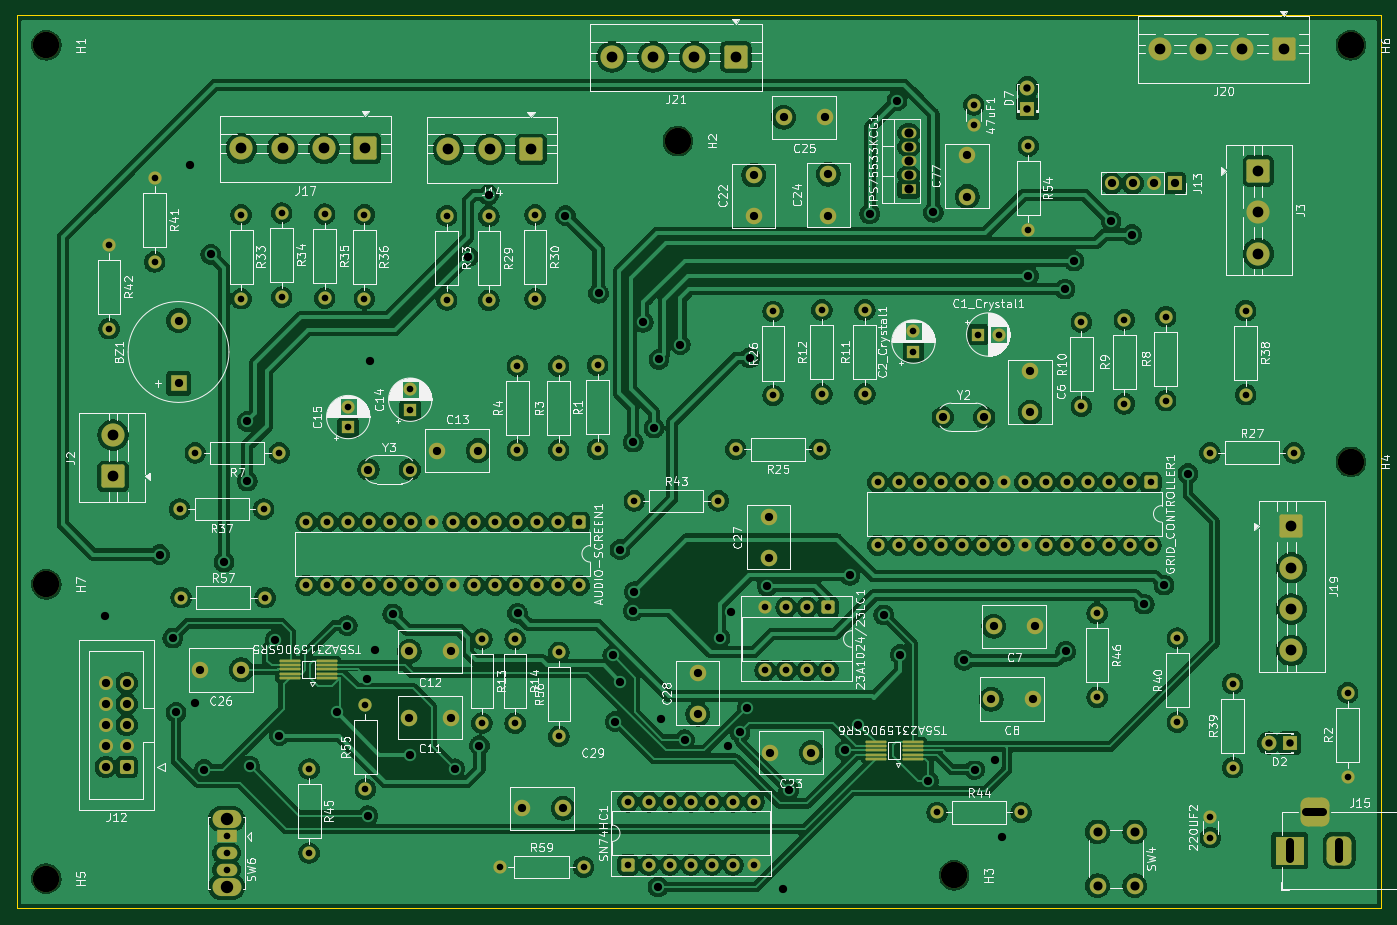
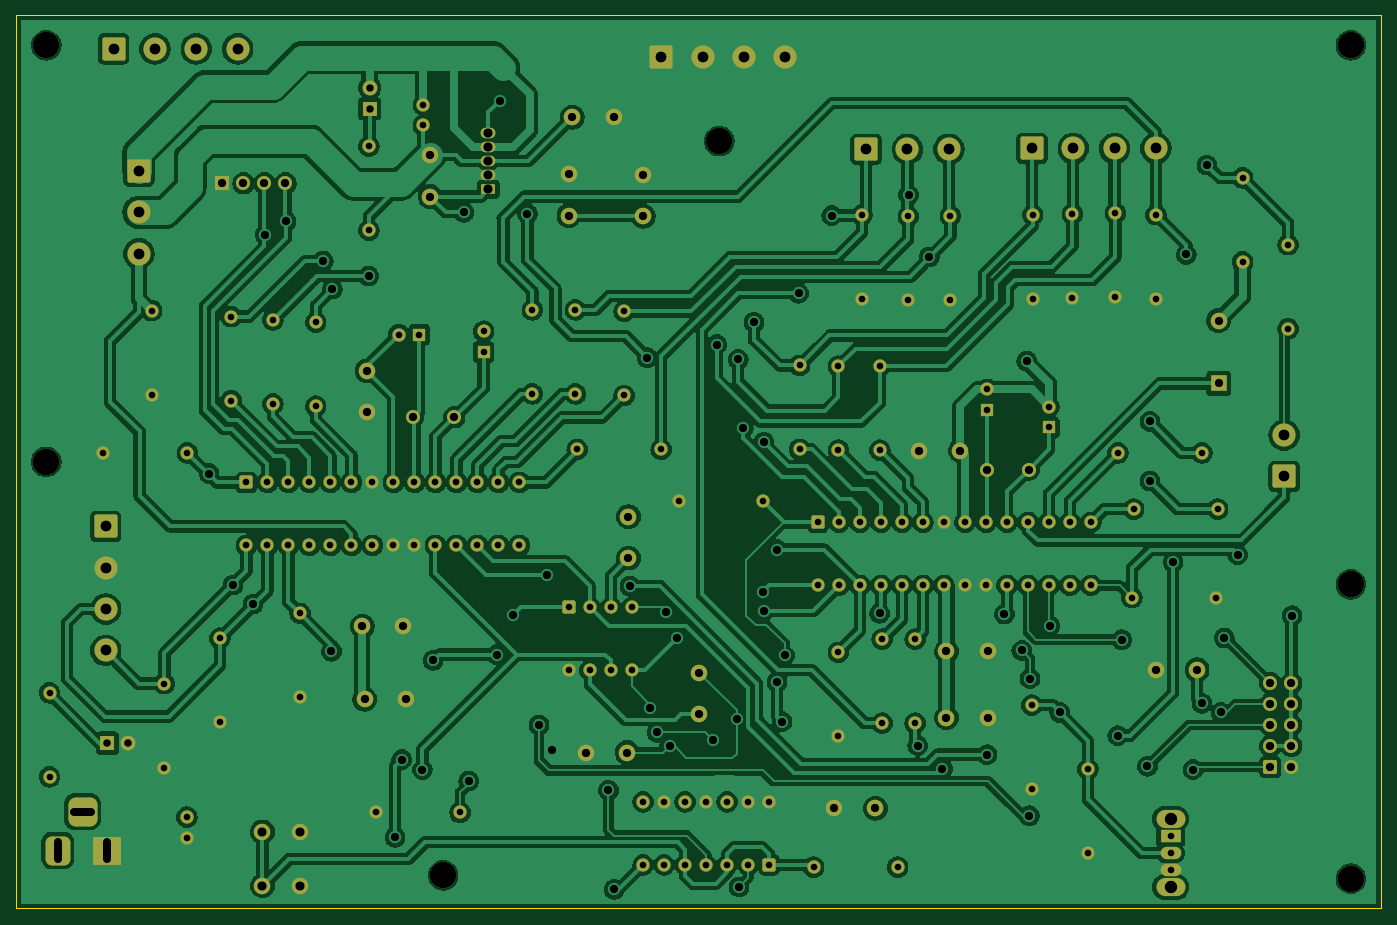
Circuit board: 13 layer files. Board 165.0 x 108.0 mm.
- bottom_copper: SNAKE_GAME-B_Cu.gbr (432918 bytes)
- bottom_mask: SNAKE_GAME-B_Mask.gbr (11193 bytes)
- paste: SNAKE_GAME-B_Paste.gbr (453 bytes)
- bottom_silk: SNAKE_GAME-B_Silkscreen.gbr (454 bytes)
- outline: SNAKE_GAME-Edge_Cuts.gbr (683 bytes)
- top_copper: SNAKE_GAME-F_Cu.gbr (475080 bytes)
- top_mask: SNAKE_GAME-F_Mask.gbr (11866 bytes)
- paste: SNAKE_GAME-F_Paste.gbr (1666 bytes)
- top_silk: SNAKE_GAME-F_Silkscreen.gbr (221059 bytes)
- drill: SNAKE_GAME-NPTH-drl.gbr (668 bytes)
- drill: SNAKE_GAME-NPTH.drl (141 bytes)
- drill: SNAKE_GAME-PTH-drl.gbr (4804 bytes)
- drill: SNAKE_GAME-PTH.drl (5091 bytes)

=== bottom_copper: SNAKE_GAME-B_Cu.gbr (432918 bytes, source omitted) ===
=== bottom_mask: SNAKE_GAME-B_Mask.gbr (11193 bytes, source omitted) ===
=== paste: SNAKE_GAME-B_Paste.gbr ===
%TF.GenerationSoftware,KiCad,Pcbnew,9.0.1*%
%TF.CreationDate,2025-09-14T11:29:33-04:00*%
%TF.ProjectId,SNAKE_GAME,534e414b-455f-4474-914d-452e6b696361,rev?*%
%TF.SameCoordinates,Original*%
%TF.FileFunction,Paste,Bot*%
%TF.FilePolarity,Positive*%
%FSLAX46Y46*%
G04 Gerber Fmt 4.6, Leading zero omitted, Abs format (unit mm)*
G04 Created by KiCad (PCBNEW 9.0.1) date 2025-09-14 11:29:33*
%MOMM*%
%LPD*%
G01*
G04 APERTURE LIST*
G04 APERTURE END LIST*
M02*

=== bottom_silk: SNAKE_GAME-B_Silkscreen.gbr ===
%TF.GenerationSoftware,KiCad,Pcbnew,9.0.1*%
%TF.CreationDate,2025-09-14T11:29:33-04:00*%
%TF.ProjectId,SNAKE_GAME,534e414b-455f-4474-914d-452e6b696361,rev?*%
%TF.SameCoordinates,Original*%
%TF.FileFunction,Legend,Bot*%
%TF.FilePolarity,Positive*%
%FSLAX46Y46*%
G04 Gerber Fmt 4.6, Leading zero omitted, Abs format (unit mm)*
G04 Created by KiCad (PCBNEW 9.0.1) date 2025-09-14 11:29:33*
%MOMM*%
%LPD*%
G01*
G04 APERTURE LIST*
G04 APERTURE END LIST*
M02*

=== outline: SNAKE_GAME-Edge_Cuts.gbr ===
%TF.GenerationSoftware,KiCad,Pcbnew,9.0.1*%
%TF.CreationDate,2025-09-14T11:29:33-04:00*%
%TF.ProjectId,SNAKE_GAME,534e414b-455f-4474-914d-452e6b696361,rev?*%
%TF.SameCoordinates,Original*%
%TF.FileFunction,Profile,NP*%
%FSLAX46Y46*%
G04 Gerber Fmt 4.6, Leading zero omitted, Abs format (unit mm)*
G04 Created by KiCad (PCBNEW 9.0.1) date 2025-09-14 11:29:33*
%MOMM*%
%LPD*%
G01*
G04 APERTURE LIST*
%TA.AperFunction,Profile*%
%ADD10C,0.050000*%
%TD*%
G04 APERTURE END LIST*
D10*
X21910000Y-18110000D02*
X186910000Y-18110000D01*
X21910000Y-126110000D02*
X21910000Y-18110000D01*
X186910000Y-126110000D02*
X21910000Y-126110000D01*
X186910000Y-18110000D02*
X186910000Y-126110000D01*
M02*

=== top_copper: SNAKE_GAME-F_Cu.gbr (475080 bytes, source omitted) ===
=== top_mask: SNAKE_GAME-F_Mask.gbr (11866 bytes, source omitted) ===
=== paste: SNAKE_GAME-F_Paste.gbr (1666 bytes, source withheld) ===
=== top_silk: SNAKE_GAME-F_Silkscreen.gbr (221059 bytes, source omitted) ===
=== drill: SNAKE_GAME-NPTH-drl.gbr ===
%TF.GenerationSoftware,KiCad,Pcbnew,9.0.1*%
%TF.CreationDate,2025-09-08T03:32:08-04:00*%
%TF.ProjectId,SNAKE_GAME,534e414b-455f-4474-914d-452e6b696361,rev?*%
%TF.SameCoordinates,Original*%
%TF.FileFunction,NonPlated,1,2,NPTH,Drill*%
%TF.FilePolarity,Positive*%
%FSLAX46Y46*%
G04 Gerber Fmt 4.6, Leading zero omitted, Abs format (unit mm)*
G04 Created by KiCad (PCBNEW 9.0.1) date 2025-09-08 03:32:08*
%MOMM*%
%LPD*%
G01*
G04 APERTURE LIST*
%TA.AperFunction,ComponentDrill*%
%ADD10C,3.200000*%
%TD*%
G04 APERTURE END LIST*
D10*
%TO.C,H4*%
X13000000Y99250000D03*
%TO.C,H3*%
X13000000Y4750000D03*
%TO.C,H1*%
X145500000Y99250000D03*
%TO.C,H2*%
X145500000Y4750000D03*
M02*

=== drill: SNAKE_GAME-NPTH.drl ===
M48
METRIC
T1C3.200
%
G90
G05
T1
X25.51Y-21.71
X25.51Y-86.91
X25.51Y-122.51
X101.91Y-33.31
X135.31Y-122.11
X183.31Y-21.71
X183.31Y-72.11
M30

=== drill: SNAKE_GAME-PTH-drl.gbr ===
%TF.GenerationSoftware,KiCad,Pcbnew,9.0.1*%
%TF.CreationDate,2025-09-08T03:32:08-04:00*%
%TF.ProjectId,SNAKE_GAME,534e414b-455f-4474-914d-452e6b696361,rev?*%
%TF.SameCoordinates,Original*%
%TF.FileFunction,Plated,1,2,PTH,Mixed*%
%TF.FilePolarity,Positive*%
%FSLAX46Y46*%
G04 Gerber Fmt 4.6, Leading zero omitted, Abs format (unit mm)*
G04 Created by KiCad (PCBNEW 9.0.1) date 2025-09-08 03:32:08*
%MOMM*%
%LPD*%
G01*
G04 APERTURE LIST*
%TA.AperFunction,ComponentDrill*%
%ADD10C,0.800000*%
%TD*%
%TA.AperFunction,ViaDrill*%
%ADD11C,1.000000*%
%TD*%
%TA.AperFunction,ComponentDrill*%
%ADD12C,1.000000*%
%TD*%
G04 aperture for slot hole*
%TA.AperFunction,ComponentDrill*%
%ADD13C,1.000000*%
%TD*%
%TA.AperFunction,ComponentDrill*%
%ADD14C,1.100000*%
%TD*%
%TA.AperFunction,ComponentDrill*%
%ADD15C,1.300000*%
%TD*%
G04 APERTURE END LIST*
D10*
%TO.C,R16*%
X13920000Y67250000D03*
%TO.C,R15*%
X13920000Y62250000D03*
%TO.C,R14*%
X13920000Y57250000D03*
%TO.C,R20*%
X14420000Y48250000D03*
%TO.C,R19*%
X14420000Y43250000D03*
%TO.C,R18*%
X14420000Y38250000D03*
%TO.C,R17*%
X14420000Y33750000D03*
%TO.C,R16*%
X24080000Y67250000D03*
%TO.C,R15*%
X24080000Y62250000D03*
%TO.C,R14*%
X24080000Y57250000D03*
%TO.C,R20*%
X24580000Y48250000D03*
%TO.C,R19*%
X24580000Y43250000D03*
%TO.C,R18*%
X24580000Y38250000D03*
%TO.C,R17*%
X24580000Y33750000D03*
%TO.C,R2*%
X40920000Y48250000D03*
%TO.C,R3*%
X40920000Y43250000D03*
%TO.C,R6*%
X41420000Y67500000D03*
%TO.C,R7*%
X41420000Y62750000D03*
%TO.C,R13*%
X41420000Y57250000D03*
%TO.C,R4*%
X41420000Y38250000D03*
%TO.C,R5*%
X41670000Y33250000D03*
%TO.C,R2*%
X51080000Y48250000D03*
%TO.C,R3*%
X51080000Y43250000D03*
%TO.C,R6*%
X51580000Y67500000D03*
%TO.C,R7*%
X51580000Y62750000D03*
%TO.C,R13*%
X51580000Y57250000D03*
%TO.C,R4*%
X51580000Y38250000D03*
%TO.C,R5*%
X51830000Y33250000D03*
%TO.C,C2*%
X61020113Y37640000D03*
%TO.C,C3*%
X61315000Y27140000D03*
%TO.C,C2*%
X63520113Y37640000D03*
%TO.C,C3*%
X63815000Y27140000D03*
%TO.C,C4*%
X72794888Y41500000D03*
X75294888Y41500000D03*
%TO.C,R21*%
X77875000Y79285000D03*
X77875000Y69125000D03*
%TO.C,R22*%
X83875000Y79205000D03*
X83875000Y69045000D03*
%TO.C,U1*%
X86195000Y54260000D03*
X86195000Y51720000D03*
X86195000Y49180000D03*
X86195000Y46640000D03*
X86195000Y44100000D03*
X86195000Y41560000D03*
X86195000Y39020000D03*
X86195000Y36480000D03*
X86195000Y33940000D03*
X86195000Y31400000D03*
X86195000Y28860000D03*
X86195000Y26320000D03*
X86195000Y23780000D03*
X86195000Y21240000D03*
X93815000Y54260000D03*
X93815000Y51720000D03*
X93815000Y49180000D03*
X93815000Y46640000D03*
X93815000Y44100000D03*
X93815000Y41560000D03*
X93815000Y39020000D03*
X93815000Y36480000D03*
X93815000Y33940000D03*
X93815000Y31400000D03*
X93815000Y28860000D03*
X93815000Y26320000D03*
X93815000Y23780000D03*
X93815000Y21240000D03*
%TO.C,R24*%
X98000000Y86580000D03*
X98000000Y76420000D03*
%TO.C,C5*%
X102750000Y43500000D03*
X105250000Y43500000D03*
%TO.C,C1*%
X106315000Y38140000D03*
X106315000Y35640000D03*
%TO.C,220UF1*%
X124000000Y84250000D03*
X124000000Y81750000D03*
%TD*%
D11*
X57000000Y55000000D03*
X63000000Y60500000D03*
X64000000Y65250000D03*
X74000000Y17250000D03*
X75750000Y21500000D03*
X77500000Y25000000D03*
X81500000Y55000000D03*
X89250000Y64750000D03*
X91250000Y61750000D03*
X100250000Y17500000D03*
X100500000Y72500000D03*
X107250000Y54000000D03*
X111250000Y58250000D03*
X112000000Y30000000D03*
X114750000Y100000000D03*
X115750000Y15750000D03*
X118000000Y61750000D03*
D12*
%TO.C,Y1*%
X73815000Y35140000D03*
X73815000Y30140000D03*
%TO.C,J4*%
X106840000Y8210000D03*
X106840000Y5670000D03*
X109380000Y8210000D03*
X109380000Y5670000D03*
X111920000Y8210000D03*
X111920000Y5670000D03*
X114460000Y8210000D03*
X114460000Y5670000D03*
%TO.C,J3*%
X116670000Y96250000D03*
%TO.C,J4*%
X117000000Y8210000D03*
X117000000Y5670000D03*
%TO.C,J3*%
X119210000Y96250000D03*
X121750000Y96250000D03*
%TO.C,J7*%
X127025000Y69550000D03*
X127025000Y67010000D03*
X127025000Y64470000D03*
X127025000Y61930000D03*
D13*
%TO.C,J11*%
X138750000Y83792500D02*
X138750000Y81792500D01*
X140750000Y87492500D02*
X142750000Y87492500D01*
X144750000Y83792500D02*
X144750000Y81792500D01*
D14*
%TO.C,SW1*%
X129750000Y97750000D03*
X129750000Y93250000D03*
X136250000Y97750000D03*
X136250000Y93250000D03*
D15*
%TO.C,J5*%
X33000000Y67250000D03*
X33000000Y62250000D03*
X33000000Y57250000D03*
%TO.C,J6*%
X33000000Y48250000D03*
X33000000Y43250000D03*
X33000000Y38250000D03*
X33000000Y33250000D03*
%TO.C,J8*%
X67875000Y88125000D03*
X72875000Y88125000D03*
X77875000Y88125000D03*
X82875000Y88125000D03*
%TO.C,J1*%
X98000000Y92750000D03*
X103000000Y92750000D03*
X108000000Y92750000D03*
%TO.C,J9*%
X132000000Y52490000D03*
X132000000Y47490000D03*
X132000000Y42490000D03*
X132000000Y37490000D03*
%TO.C,J10*%
X132000000Y28490000D03*
X132000000Y23490000D03*
X132000000Y18490000D03*
X132000000Y13490000D03*
M02*

=== drill: SNAKE_GAME-PTH.drl ===
M48
METRIC
T1C0.800
T2C0.900
T3C1.000
T4C1.000
T5C1.100
T6C1.300
T7C1.500
%
G90
G05
T1
X33.11Y-45.83
X33.11Y-55.99
X38.61Y-37.75
X38.61Y-47.91
X41.63Y-77.81
X41.83Y-88.51
X43.53Y-71.01
X47.31Y-117.41
X47.31Y-119.41
X47.31Y-121.41
X49.09Y-42.21
X49.09Y-52.37
X51.79Y-77.81
X51.99Y-88.51
X53.69Y-71.01
X53.99Y-42.01
X53.99Y-52.17
X56.95Y-79.41
X56.95Y-87.03
X57.31Y-109.25
X57.31Y-119.41
X59.19Y-42.13
X59.19Y-52.29
X59.49Y-79.41
X59.49Y-87.03
X62.03Y-65.43
X62.03Y-67.93
X62.03Y-79.41
X62.03Y-87.03
X63.99Y-42.21
X63.99Y-52.37
X64.11Y-101.53
X64.11Y-111.69
X64.57Y-79.41
X64.57Y-87.03
X67.11Y-79.41
X67.11Y-87.03
X69.53Y-63.33
X69.53Y-65.83
X69.65Y-79.41
X69.65Y-87.03
X72.19Y-79.41
X72.19Y-87.03
X73.94Y-42.337
X73.94Y-52.497
X74.73Y-79.41
X74.73Y-87.03
X77.27Y-79.41
X77.27Y-87.03
X78.21Y-93.53
X78.21Y-103.69
X79.04Y-42.417
X79.04Y-52.578
X79.81Y-79.41
X79.81Y-87.03
X80.33Y-121.11
X82.21Y-93.53
X82.21Y-103.69
X82.35Y-79.41
X82.35Y-87.03
X82.49Y-60.53
X82.49Y-70.69
X84.64Y-42.218
X84.64Y-52.377
X84.89Y-79.41
X84.89Y-87.03
X87.43Y-79.41
X87.43Y-87.03
X87.49Y-60.53
X87.49Y-70.69
X87.51Y-95.13
X87.51Y-105.29
X89.97Y-79.41
X89.97Y-87.03
X90.49Y-121.11
X92.19Y-60.43
X92.19Y-70.59
X95.87Y-113.21
X95.87Y-120.83
X96.65Y-76.83
X98.41Y-113.21
X98.41Y-120.83
X100.95Y-113.21
X100.95Y-120.83
X103.49Y-113.21
X103.49Y-120.83
X106.03Y-113.21
X106.03Y-120.83
X106.81Y-76.83
X108.57Y-113.21
X108.57Y-120.83
X108.92Y-70.6
X111.11Y-113.21
X111.11Y-120.83
X112.47Y-89.71
X112.47Y-97.33
X113.41Y-53.91
X113.41Y-64.07
X115.01Y-89.71
X115.01Y-97.33
X117.55Y-89.71
X117.55Y-97.33
X119.08Y-70.6
X119.31Y-53.73
X119.31Y-63.89
X120.09Y-89.71
X120.09Y-97.33
X124.51Y-53.71
X124.51Y-63.87
X126.08Y-74.58
X126.08Y-82.2
X128.62Y-74.58
X128.62Y-82.2
X130.4Y-56.3
X130.4Y-58.8
X131.16Y-74.58
X131.16Y-82.2
X133.25Y-114.51
X133.7Y-74.58
X133.7Y-82.2
X136.24Y-74.58
X136.24Y-82.2
X137.688Y-28.91
X137.688Y-31.41
X138.195Y-56.7
X138.78Y-74.58
X138.78Y-82.2
X140.695Y-56.7
X141.32Y-74.58
X141.32Y-82.2
X143.41Y-114.51
X143.86Y-74.58
X143.86Y-82.2
X144.287Y-33.93
X144.287Y-44.09
X146.4Y-74.58
X146.4Y-82.2
X148.94Y-74.58
X148.94Y-82.2
X150.71Y-55.21
X150.71Y-65.37
X151.48Y-74.58
X151.48Y-82.2
X152.61Y-90.43
X152.61Y-100.59
X154.02Y-74.58
X154.02Y-82.2
X155.91Y-54.93
X155.91Y-65.09
X156.56Y-74.58
X156.56Y-82.2
X159.1Y-74.58
X159.1Y-82.2
X160.91Y-54.53
X160.91Y-64.69
X162.31Y-93.43
X162.31Y-103.59
X166.24Y-71.0
X166.31Y-115.06
X166.31Y-117.56
X169.01Y-98.93
X169.01Y-109.09
X170.57Y-53.81
X170.57Y-63.97
X176.4Y-71.0
X182.91Y-100.03
X182.91Y-110.19
T2
X144.188Y-26.84
X144.188Y-29.38
X173.37Y-106.11
X175.91Y-106.11
T3
X32.61Y-90.71
X39.21Y-83.31
X40.81Y-93.41
X41.21Y-102.41
X42.91Y-36.21
X43.51Y-101.31
X44.61Y-109.31
X45.41Y-47.01
X47.01Y-84.21
X49.81Y-67.21
X49.81Y-74.41
X50.11Y-108.91
X53.21Y-93.61
X53.71Y-105.21
X60.71Y-102.41
X61.91Y-91.91
X64.31Y-98.31
X64.41Y-114.91
X64.71Y-59.91
X65.31Y-94.91
X67.41Y-90.51
X69.51Y-107.51
X74.91Y-109.21
X76.51Y-47.31
X77.91Y-106.41
X79.01Y-39.81
X82.51Y-90.41
X88.31Y-42.31
X92.31Y-51.71
X94.01Y-95.51
X94.31Y-103.51
X94.91Y-82.71
X94.91Y-98.71
X96.51Y-69.71
X96.51Y-90.11
X96.61Y-87.81
X97.71Y-55.21
X99.01Y-68.01
X99.51Y-123.51
X99.61Y-59.71
X99.81Y-103.21
X102.21Y-57.91
X102.71Y-105.71
X107.01Y-93.41
X107.91Y-106.51
X108.31Y-90.21
X109.41Y-104.81
X110.31Y-101.91
X110.61Y-59.51
X112.71Y-87.11
X114.61Y-123.81
X115.31Y-111.81
X122.11Y-107.01
X122.71Y-85.81
X123.71Y-103.91
X125.11Y-42.11
X126.81Y-90.61
X128.41Y-28.41
X128.81Y-95.41
X132.21Y-110.71
X132.81Y-41.91
X136.51Y-96.11
X137.81Y-109.31
X140.31Y-108.11
X141.11Y-117.51
X144.31Y-49.61
X148.71Y-51.21
X148.81Y-95.01
X149.81Y-47.81
X154.31Y-43.01
X156.81Y-44.61
X158.31Y-89.31
X160.71Y-87.01
X163.61Y-73.51
T4
X32.71Y-98.85
X32.71Y-101.39
X32.71Y-103.93
X32.71Y-106.47
X32.71Y-109.01
X35.25Y-98.85
X35.25Y-101.39
X35.25Y-103.93
X35.25Y-106.47
X35.25Y-109.01
X41.51Y-55.01
X41.51Y-62.61
X44.11Y-97.26
X49.11Y-97.26
X64.48Y-73.03
X69.43Y-95.03
X69.43Y-103.03
X69.48Y-73.03
X72.73Y-70.73
X74.43Y-95.03
X74.43Y-103.03
X77.73Y-70.73
X83.01Y-114.01
X88.01Y-114.01
X104.31Y-97.61
X104.31Y-102.61
X111.087Y-37.41
X111.087Y-42.41
X112.89Y-78.73
X112.89Y-83.73
X113.06Y-107.26
X114.688Y-30.41
X118.06Y-107.26
X119.688Y-30.41
X120.087Y-37.31
X120.087Y-42.31
X133.95Y-66.7
X136.887Y-35.01
X136.887Y-40.01
X138.95Y-66.7
X139.8Y-100.8
X140.1Y-92.0
X144.5Y-61.1
X144.5Y-66.1
X144.8Y-100.8
X145.1Y-92.0
X154.38Y-38.41
X156.92Y-38.41
X159.46Y-38.41
X162.0Y-38.41
T5
X129.832Y-32.31
X129.832Y-34.01
X129.832Y-35.71
X129.832Y-37.41
X129.832Y-39.11
X152.66Y-116.86
X152.66Y-123.36
X157.16Y-116.86
X157.16Y-123.36
T6
X33.578Y-68.86
X33.578Y-73.86
X49.09Y-34.19
X54.09Y-34.19
X59.09Y-34.19
X64.09Y-34.19
X74.14Y-34.297
X79.14Y-34.297
X84.14Y-34.297
X93.91Y-23.11
X98.91Y-23.11
X103.91Y-23.11
X108.91Y-23.11
X160.16Y-22.142
X165.16Y-22.142
X170.16Y-22.142
X172.11Y-36.91
X172.11Y-41.91
X172.11Y-46.91
X175.16Y-22.142
X176.11Y-79.91
X176.11Y-84.91
X176.11Y-89.91
X176.11Y-94.91
T7
X47.31Y-115.31
X47.31Y-123.51
T4
X175.91Y-120.11G85X175.91Y-118.11
G05
X179.91Y-114.41G85X177.91Y-114.41
G05
X181.91Y-120.11G85X181.91Y-118.11
G05
M30
